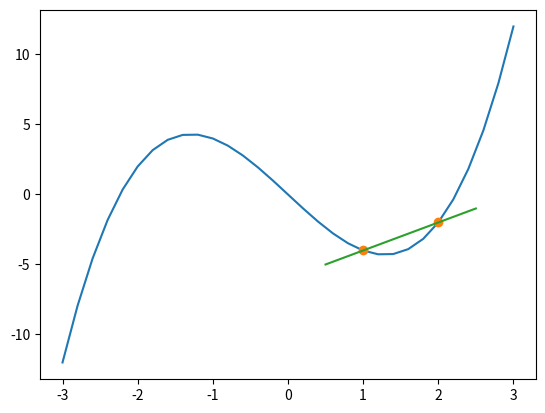

Here is the Python script that generated this plot:
#!/usr/bin/env python
"""
This module provides the plot_secant function.

Example usage from python: ::

     >> import lab1_secant

     >> lab1_secant.plot_secant(2)

This should produce a figure window with a simple plot

"""

import numpy as np
import matplotlib.pyplot as plt

def plot_secant(xb):
    """This function draws a secant from x=1 to x=xb to the curve x**3 - 5*x.
    Plots the curve and the secant."""

    # Define curve
    x = np.arange(-3., 3.2, .2)
    y = x**3 - 5*x

    # Find secant points
    xs = np.array([1, xb])
    ys = xs**3 - 5*xs

    # find straight line between secant points
    m = (ys[1] - ys[0]) / (xs[1] - xs[0])
    b = ys[0] - m*xs[0]

    # Extend secant line beyond points
    xc = np.array( [xs[0] - 0.5, xs[1] + 0.5] )
    yc = m*xc + b

    # Plot the lines and points
    plt.plot(x, y)
    plt.plot(xs, ys, 'o')
    plt.plot(xc, yc)
    plt.show()

if __name__ == '__main__':
    # Test command
    plot_secant(2.)
